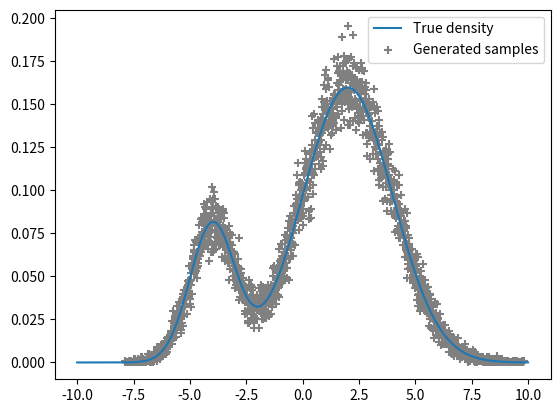

The script that saved this image:
import numpy as np
from math import sqrt, log, pi, cos, sin, acos, floor, ceil
from scipy.integrate import quad, trapezoid, cumulative_trapezoid

sqrt2pi = sqrt(2*pi)

def Gauss(x, mu=0.0, std=1.0):
    '''Gaussian pdf'''
    return np.exp(-0.5* ((x-mu)/std)**2) / (sqrt2pi * std)

def Unif(x, a:float, b:float):
    '''Uniform pdf between [a,b]'''
    return ((a <= x) & (x <= b)) / (b-a)

def Beta(x:np.ndarray, alpha:float, beta:float):
    '''Beta pdf (un-normalized)'''
    return np.power(x, alpha-1) * np.power(1 - x, beta-1)

def Cauchy(x, x0, a):
    '''Cauchy pdf'''
    return a / ((x - x0)**2 + a**2) / pi

def GaussMixture(x:np.ndarray, weights:np.ndarray, params:list[tuple]):
    '''Gaussian Mixture pdf'''
    # output y
    y = np.zeros_like(x)
    for i in range(len(weights)):
        y += weights[i] * Gauss(x, params[i][0], params[i][1])
    return y

def Gauss2D(x:np.ndarray, mu:np.ndarray, sigma:np.ndarray):
    '''
    x: 2D points to evaluate on, shape=(N,2)
    mu: mean parameters, shape=(2,)
    sigma: covariance matrix, shape=(2,2)
    '''
    norm_cst = sqrt2pi * sqrt(np.linalg.det(sigma))
    diff = x-mu # (N,2)
    # Do this: (1,2) @ (2,2) @ (2,1) -> (1,1) for every sample from i=1 to N
    return np.exp(-0.5 * np.einsum('nj,jk,nk->n', diff, np.linalg.inv(sigma), diff)) / norm_cst

    #Equivalent
    temp = diff @ np.linalg.inv(sigma) # (N,2)
    return np.sum(temp * diff, axis=1) # np.sum((N,2) * (N,2), axis=1) -> (N,)


def InverseSampling1D(f, a:float, b:float, N:int, n:int):
    '''Generates N samples from a given density f whose support is [a,b].'''
    # Evaluate f between a, b on n points
    x = np.linspace(a, b, n)
    y = f(x)
    # cdf evaluated on the points x
    cdf_values = cumulative_trapezoid(y, x)
    #Normalize
    cdf_values /= cdf_values[-1]

    U = np.random.rand(N)
    # approximate inverse cdf
    generated_samples = x[np.searchsorted(cdf_values, U)]

    return generated_samples

def get_density_points(x:np.ndarray, width=0.02):
    '''From samples x, computes the frequency for every bin of a given width in [x.min(), x.max()].
    Used for a scatter plot that ressembles the density of the generated samples
    '''
    xmin, xmax = x.min(), x.max()

    bin_edges = np.arange(xmin, xmax+width, step=width).reshape(1,-1)
    n_bins = ceil((xmax-xmin)/width)
    y_bins = np.zeros(shape=(n_bins,))

    indexes = (bin_edges > x.reshape(-1,1)).argmax(axis=-1) - 1

    y_bins += np.bincount(indexes) * width
    x_bins = (bin_edges + (width/2.))[0,:-1]
    # Integral over support set
    I = np.trapz(y_bins, dx=width)
    # Normalize
    y_bins /= I

    return x_bins, y_bins





if __name__ == "__main__":
    from matplotlib import pyplot as plt
    from functools import partial

    # Choosing a pdf

    # Beta distribution:
    # Beta_with_params = partial(Beta, alpha=5.0, beta=1.0)
    # a, b = 1e-16, 1.0 - 1e-16

    # Gaussian distribution
    # pdf = partial(Gauss, mu=1.0, std=2.0)
    # a, b = -10.0, 10.0

    # Gaussian mixture: 
    weights = np.array([0.2, 0.8])
    params = [(-4.0, 1.0), (2.0, 2.0)]
    pdf = partial(GaussMixture, weights=weights, params=params)
    a, b = -10.0, 10.0 # edges of the support set of the pdf

    # Generate samples from pdf
    samples = InverseSampling1D(pdf, a=a, b=b, N=100000, n=10000)
    x_bins, y_bins = get_density_points(samples, width=0.01)

    # True density evaluated on 1000 points for plotting
    x = np.linspace(a, b, 1000)
    y = pdf(x)
    #Noramlize just in case
    y /= np.trapz(y, x)

    plt.plot(x, y, label="True density")
    plt.scatter(x_bins, y_bins, marker="+", color="grey", label="Generated samples")
    plt.legend()
    plt.show()
